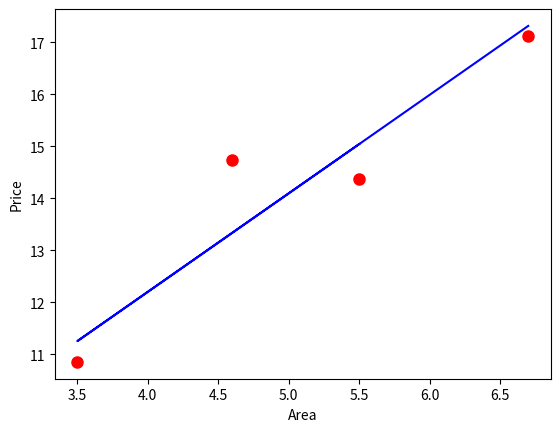

Write the Python code that produced this figure.
import numpy as np
import matplotlib.pyplot as plt

#X = np.linspace(2, 10, 20)
X = np.array([6.7, 4.6, 3.5, 5.5])
print(X)
noise = np.random.random(X.shape[0])
y = (2 * X + 3 + 3 * noise).reshape(-1, 1)
print(y.shape)
# plt.figure(figsize=(10,10))

plt.plot(X, y, 'ro', markersize=8)
plt.xlabel("Area", )
plt.ylabel("Price")
epoch = 1000
learning_rate = 0.01

X = np.concatenate((np.ones((X.shape[0], 1)), np.array([X]).T), axis=1)
print(X)
w = np.random.random((X.shape[1], 1))
for i in range(epoch):
    w_old = w
    # print(X.dot(w) - y)
    w = w - learning_rate * (X.T.dot(X.dot(w) - y))
    if np.linalg.norm(w - w_old) <= 10e-8:
        break
y_pred = X.dot(w)
print(y_pred)
# plt.subplot(2, 2, 1)
plt.plot(X[:, -1], y_pred, 'b-')
plt.show()
